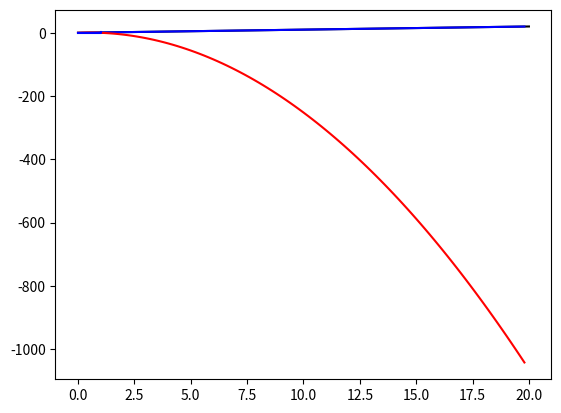

Write Python code to recreate this figure.
import matplotlib.pyplot as plt
import numpy as np

a = 1.1
r = 2.8

def initialize():
    global x, result
    x = 1.
    result = [x]

def observe():
    global x, result
    result.append(x)

def f(x): ### iterative map is now defined as f(x)
    return r * x * (1 - x) 

def update():
    global x, result
    x = f(x)

initialize()
for t in range(30):
    update()
    observe()

### drawing diagonal line
xmin, xmax = 0, 20
plt.plot([xmin, xmax], [xmin, xmax], 'k')

### drawing curve
rng = np.arange(xmin, xmax, (xmax - xmin) / 100.)
# plot(rng, map(f, rng), 'k')
plt.plot(rng, rng, 'b')
plt.plot(rng, f(rng), 'r')


### drawing trajectory
horizontal = [result[0]]
vertical = [result[0]] 
for x in result[1:]:
    horizontal.append(vertical[-1])
    vertical.append(x)
    horizontal.append(x)
    vertical.append(x)    
plt.plot(horizontal, vertical, 'b')

plt.show()
